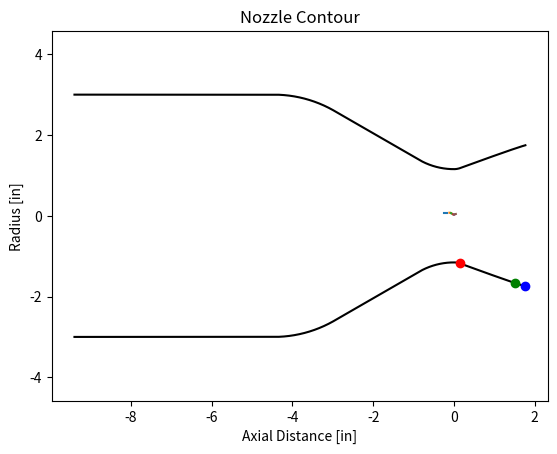

Reproduce this figure in Python.
import numpy as np
import matplotlib.pyplot as plt

def nozzle_contour(Dt, exp_ratio, Lstar, contract_ratio, con_angle, Dc, filename):
    # Unit conversions
    IN2M = 0.0254
    
    # Nozzle dimensions
    Lstar = Lstar * IN2M
    Dc = Dc * IN2M
    Dt = Dt * IN2M
    Rt = Dt/2  # Throat radius
    At = np.pi*Rt**2
    Ae = At * exp_ratio # Exit area
    Re = np.sqrt(Ae / np.pi)  # Exit radius  
    Ac = np.pi/4 * Dc**2
    Rc = Dc / 2
    percent_rao = 0.8
    Ln = percent_rao * ((np.sqrt(exp_ratio) - 1) * Rt) / np.tan(np.deg2rad(15)) # Nozzle length
    theta_n = np.deg2rad(-0.00001*exp_ratio**4 + 0.0017*exp_ratio**3 - 0.0775*exp_ratio**2 + 1.5769*exp_ratio + 16.805) # Initial bell angle
    theta_e = np.deg2rad(0.00001*exp_ratio**4 - 0.0015*exp_ratio**3 + 0.0665*exp_ratio**2 - 1.2849*exp_ratio + 17.895) # Final bell angle

    if theta_e < 0:
        print("Exit angle is negative")
        theta_e = 0
# http://www.aspirespace.org.uk/downloads/Thrust%20optimised%20parabolic%20nozzle.pdf
# Throat section
    # Throat converging section arc
    con_angle = np.deg2rad(con_angle)
    theta_con = np.linspace(-np.pi/2 - con_angle, -np.pi/2)
    x_con = 1.5 * Rt * np.cos(theta_con) # circle with radius 1.5Rt//
    y_con = (1.5 * Rt * np.sin(theta_con)) + (1.5 * Rt) + Rt
    x_con = np.delete(x_con, -1)
    y_con = np.delete(y_con, -1)
    
    # Throat diverging section arc
    theta_div = np.linspace(-np.pi/2, theta_n - np.pi/2)
    x_div = 0.382 * Rt * np.cos(theta_div) #circle with radius 0.382Rt//
    y_div = (0.382 * Rt * np.sin(theta_div)) + (0.382 * Rt) + Rt
    x_div = np.delete(x_div, -1)
    y_div = np.delete(y_div, -1)
    
# Bell section(diverging)
    Nx = 0.382 * Rt * np.cos(theta_n - np.pi/2)
    Ny = (0.382 * Rt * np.sin(theta_n - np.pi/2)) + (0.382 * Rt) + Rt
    Ex = Ln
    Ey = Re
    m1 = np.tan(theta_n)
    m2 = np.tan(theta_e)
    c1 = Ny - (m1 * Nx)
    c2 = Ey - (m2 * Ex)
    Qx = (c2 - c1) / (m1 - m2)
    Qy = ((m1 * c2) - (m2 * c1)) / (m1 - m2)
    
    theta_bell = np.linspace(0, 1)
    x_bell = (((1 - theta_bell)**2) * Nx) + (2 * (1 - theta_bell) * theta_bell * Qx) + ((theta_bell**2) * Ex)
    y_bell = (((1 - theta_bell)**2) * Ny) + (2 * (1 - theta_bell) * theta_bell * Qy) + ((theta_bell**2) * Ey) #bezier curve to draw parabola
# Converging section
    # Converging cone
    Rconv = 1 * Rc
    y_length_cone = Rc - Rconv * (np.sin(np.pi/2) - np.sin(np.pi/2 - con_angle)) - y_con[0] #//
    x_length_cone = (y_length_cone) / np.tan(-con_angle)
    x_cone = np.linspace(x_length_cone, 0) + x_con[0]
    y_cone = np.linspace(y_length_cone, 0) + y_con[0]
    x_cone = np.delete(x_cone, -1)
    y_cone = np.delete(y_cone, -1)
    
    # Converging radius
    theta_con_rad = np.linspace(np.pi/2, np.pi/2 - con_angle)
    x_con_rad = Rconv * np.cos(theta_con_rad) - Rconv * np.cos(np.pi/2 - con_angle) + x_cone[0]
    y_con_rad = Rconv * np.sin(theta_con_rad) - Rconv + Rc
    x_con_rad = np.delete(x_con_rad, -1)
    y_con_rad = np.delete(y_con_rad, -1)

# Chamber section
    # Volume calculations
    V_con = np.pi * np.trapezoid(np.concatenate([y_con_rad, y_cone, y_con])**2, x=np.concatenate([x_con_rad, x_cone, x_con])) # Volume of converging section
    Vc = (Lstar * At) - V_con # Volume of cylindrical section 
    Lc = Vc / Ac # Length of chamber
    # Chamber
    x_c = np.linspace(-Lc+x_con_rad[0], x_con_rad[0], num=3) 
    y_c = np.zeros(np.size(x_c)) + Rc
    x_c = np.delete(x_c, -1)
    y_c = np.delete(y_c, -1)

    x_arr = np.concatenate([x_c, x_con_rad, x_cone, x_con, x_div, x_bell])
    y_arr = np.concatenate([y_c, y_con_rad, y_cone, y_con, y_div, y_bell])

    first_point_depth = x_arr[0]
    last_point_depth = x_arr[-1]
    chamber_length = last_point_depth - first_point_depth

    print(f'Combustion chamber length: {Lc / IN2M:.3f} in')
    print(f'Total chamber length: {chamber_length / IN2M:.3f} in')
    print(f'Injector-to-throat length: {x_arr[0]*-1 / IN2M:.3f} in')
    print(f'Initial parabola angle: {np.rad2deg(theta_n):.2f} degrees')
    print(f'Exit parabola angle: {np.rad2deg(theta_e):.2f} degrees')
    
    z_arr = np.zeros(np.size(x_arr))
    nozzle = np.transpose(np.array([x_arr, y_arr, z_arr]))
    nozzle_in = nozzle / IN2M
    np.savetxt(filename, nozzle_in, delimiter=',')


# Nozzle contour plot
    plt.plot(x_arr/IN2M, y_arr/IN2M, 'k', x_arr/IN2M, -y_arr/IN2M, 'k')
    
    print(f"Start of exit parabola: ({Nx/ IN2M:.4f}, {Ny/ IN2M:.4f})")
    print(f"Middle of exit parabola: ({Qx/ IN2M:.4f}, {Qy/ IN2M:.4f})")
    print(f"End of exit parabola: ({Ex/ IN2M:.4f}, {Ey/ IN2M:.4f})")
    

    plt.plot(Nx/ IN2M, -Ny/ IN2M, "ro")
    plt.plot(Qx/ IN2M, -Qy/ IN2M, "go")
    plt.plot(Ex/ IN2M, -Ey/ IN2M, "bo")
    
    plt.plot(x_c, y_c, x_con_rad, y_con_rad, x_cone, y_cone, x_con, y_con, x_div, y_div, x_bell, y_bell)
    plt.title("Nozzle Contour")
    plt.xlabel("Axial Distance [in]")
    plt.ylabel("Radius [in]")
    plt.axis('equal')
    plt.show()



Dt = 2.3094013 #in
exp_ratio = 2.288
Lstar = 50
con_angle = 30
filename = 'chamber_contour'
theta_n = 20.88
theta_e = 14.6
Dc = 6
IN2M = 0.0254
Ac = ((((Dc * IN2M)/2)**2)*np.pi) #m^2
At= 0.027 #m^2
contract_ratio = Ac/At
print(f"Contraction Ratio: {contract_ratio:.4f}")


nozzle_contour(Dt, exp_ratio, Lstar, contract_ratio, con_angle, Dc, filename)
